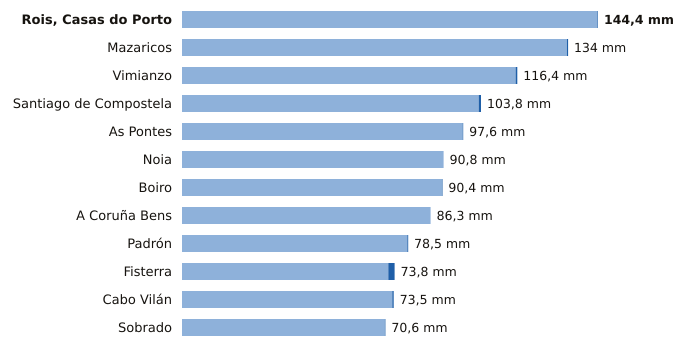

The data file committed next to this chart (first rows):
estacion, provincia, indicativo, mm_6_dias_anteriores, mm_hoy, mm_7_dias, horas_de_hoy
Rois, Casas do Porto, A Coruña, 1476R, 144.2, 0.2, 144.4, 6
Mazaricos, A Coruña, 1406X, 133.6, 0.4, 134.0, 7
Vimianzo, A Coruña, 1399, 115.8, 0.6, 116.4, 8
Santiago de Compostela, A Coruña, 1475X, 103.0, 0.8, 103.8, 9
As Pontes, A Coruña, 1363X, 97.4, 0.2, 97.6, 6
Noia, A Coruña, 1435C, 90.8, 0.0, 90.8, 5
Boiro, A Coruña, 1442U, 90.2, 0.2, 90.4, 6
A Coruña Bens, A Coruña, 1387D, 86.3, 0.0, 86.3, 9
Padrón, A Coruña, 1473A, 78.2, 0.3, 78.5, 9
Fisterra, A Coruña, 1400, 71.6, 2.2, 73.8, 9
Cabo Vilán, A Coruña, 1393, 73.0, 0.5, 73.5, 9
Sobrado, A Coruña, 1410X, 70.4, 0.2, 70.6, 8
